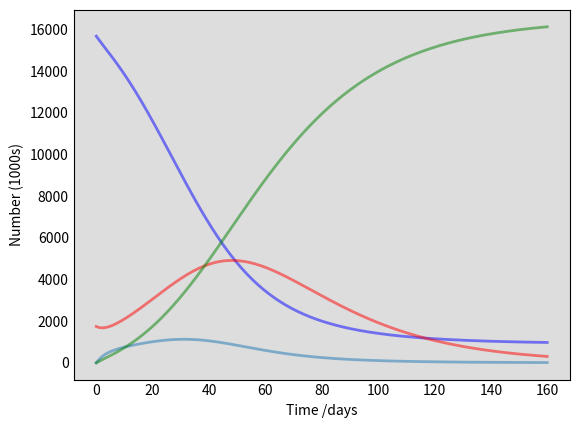

Reproduce this figure in Python. (Note: this script raises an exception after producing the figure.)
import numpy as np
from scipy.integrate import odeint
import matplotlib.pyplot as plt

# Total population, N.
N = 17425000
# Initial number of infected and recovered individuals, I0 and R0.
E0, I0, R0 = 0, 0.1*N, 0
# Everyone else, S0, is susceptible to infection initially.
S0 = N - I0 - R0 - E0
# Contact rate, beta, and mean recovery rate, gamma, (in 1/days). and mean incubation time rate ( in 1/days)
# beta is number of people infected during disease/total days of sickness
beta, gamma, delta = 3.0/25, 1./25, 1./4.5
# A grid of time points (in days)
t = np.linspace(0, 160, 160)

# The SIR model differential equations.
def deriv(y, t, N, beta, gamma, delta):

    S, E, I, R = y
    dSdt = -beta * S * I / N
    dEdt = beta * I *S / N - delta * E
    dIdt = delta * E - gamma * I
    dRdt = gamma * I
    return dSdt, dEdt, dIdt, dRdt

# Initial conditions vector
y0 = S0, E0, I0, R0
# Integrate the SIR equations over the time grid, t.
ret = odeint(deriv, y0, t, args=(N, beta, gamma, delta))
S, E, I, R = ret.T

# Plot the data on three separate curves for S(t), I(t) and R(t)
fig = plt.figure(facecolor='w')
ax = fig.add_subplot(111, facecolor='#dddddd', axisbelow=True)
ax.plot(t, S/1000, 'b', alpha=0.5, lw=2, label='Susceptible')
ax.plot(t, E/1000, alpha=0.5, lw=2, label='Exposed')
ax.plot(t, I/1000, 'r', alpha=0.5, lw=2, label='Infected')
ax.plot(t, R/1000, 'g', alpha=0.5, lw=2, label='Recovered with immunity')
ax.set_xlabel('Time /days')
ax.set_ylabel('Number (1000s)')
#ax.set_ylim(0,1.2)
ax.yaxis.set_tick_params(length=0)
ax.xaxis.set_tick_params(length=0)
ax.grid(b=True, which='major', c='w', lw=2, ls='-')
legend = ax.legend()
legend.get_frame().set_alpha(0.5)
for spine in ('top', 'right', 'bottom', 'left'):
    ax.spines[spine].set_visible(False)
plt.show()